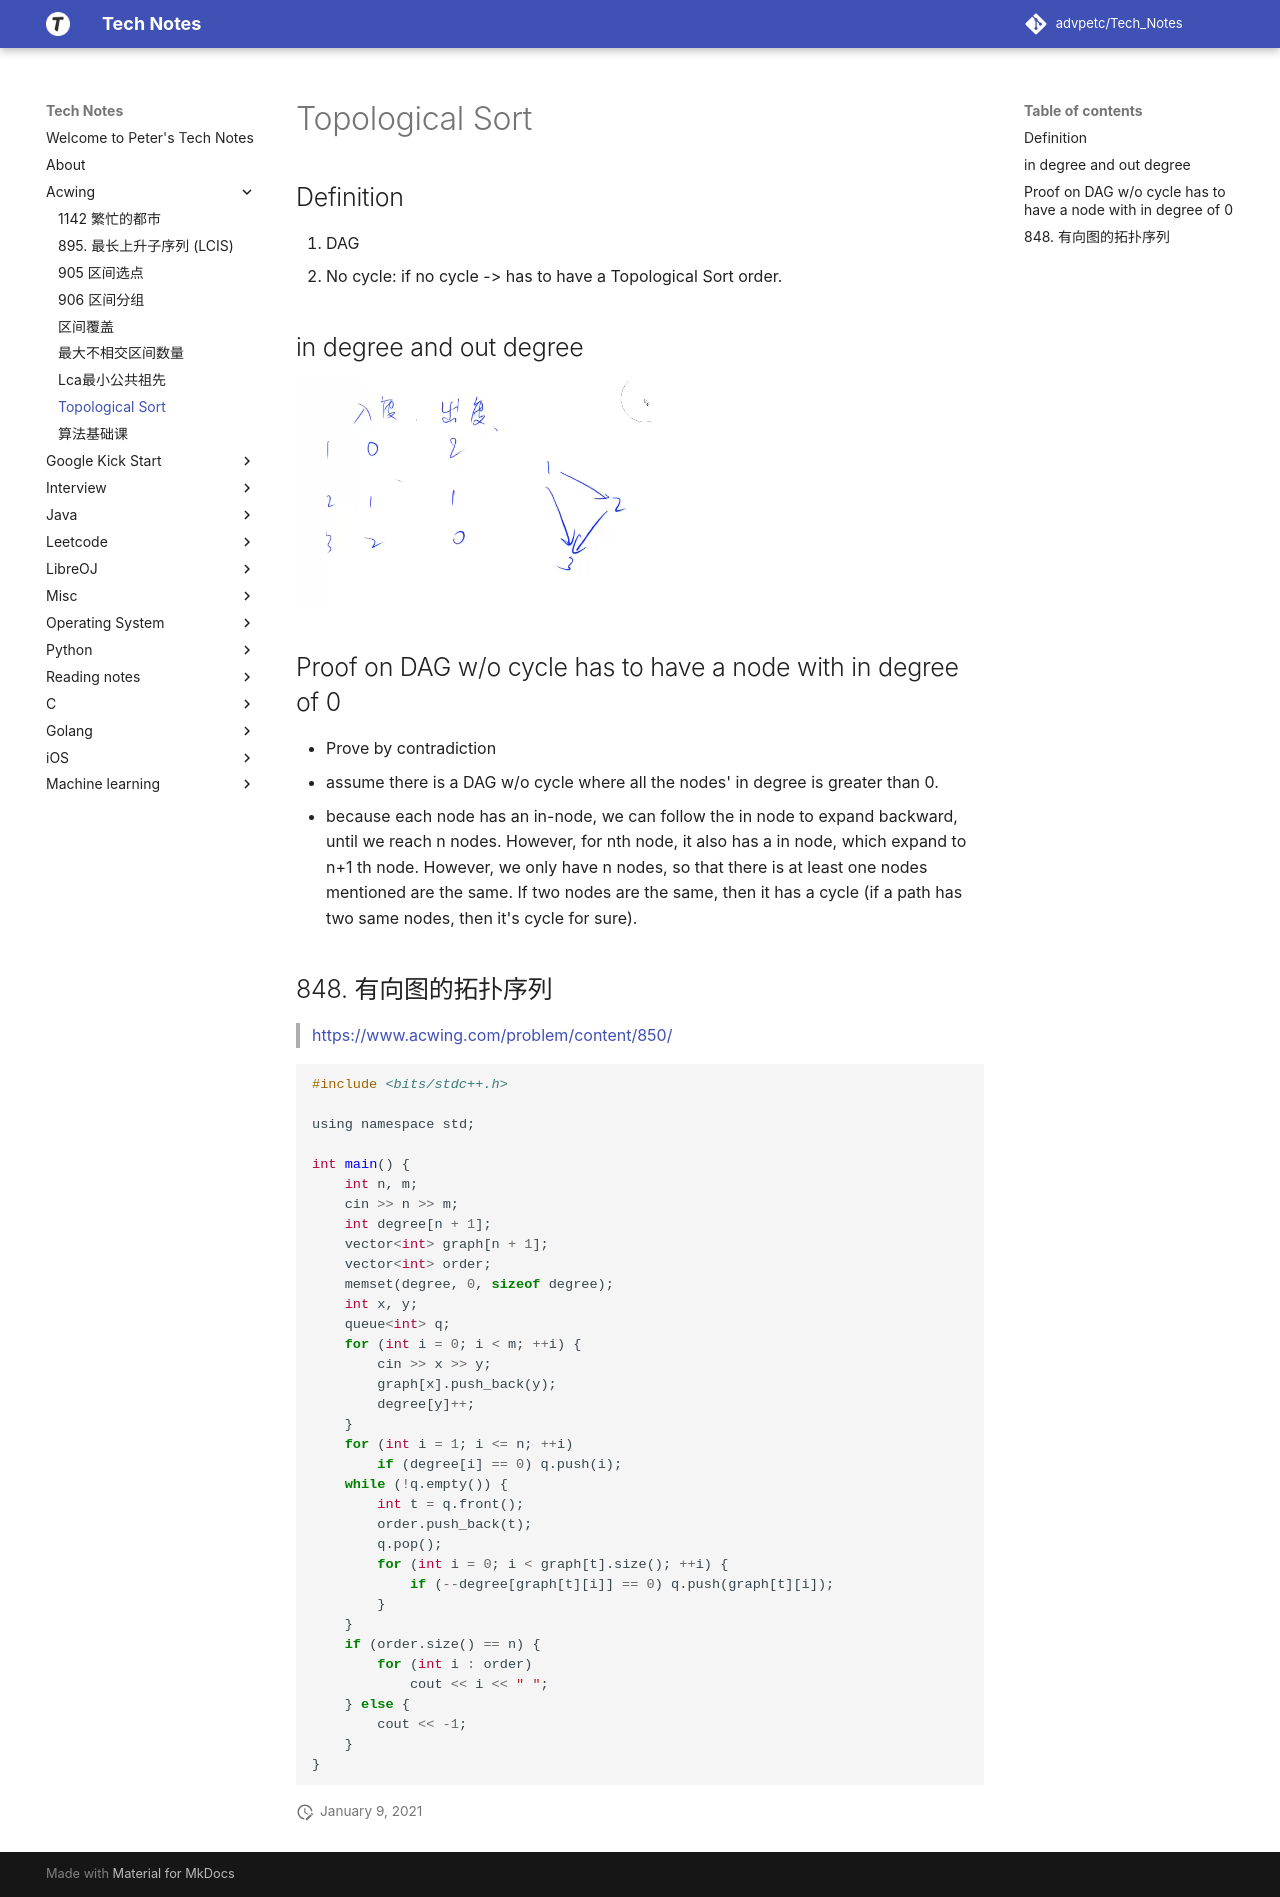

repository: advpetc/tech_notes · page: Acwing/topological-sort/index.html · generator: mkdocs

# Topological Sort

## Definition

1. DAG
2. No cycle: if no cycle -> has to have a Topological Sort order.

## in degree and out degree

![Screen Shot 2020-08-24 at 6.26.00 PM.png](resources/A9E9F467E87E7DCA681DD54860FD5D27.png)

## Proof on DAG w/o cycle has to have a node with in degree of 0

- Prove by contradiction
  - assume there is a DAG w/o cycle where all the nodes' in degree is greater than 0.
  - because each node has an in-node, we can follow the in node to expand backward, until we reach n nodes. However, for nth node, it also has a in node, which expand to n+1 th node. However, we only have n nodes, so that there is at least one nodes mentioned are the same. If two nodes are the same, then it has a cycle (if a path has two same nodes, then it's cycle for sure). 

## 848. 有向图的拓扑序列

> https://www.acwing.com/problem/content/850/

```c
#include <bits/stdc++.h>

using namespace std;

int main() {
    int n, m;
    cin >> n >> m;
    int degree[n + 1];
    vector<int> graph[n + 1];
    vector<int> order;
    memset(degree, 0, sizeof degree);
    int x, y; 
    queue<int> q;
    for (int i = 0; i < m; ++i) {
        cin >> x >> y;
        graph[x].push_back(y);
        degree[y]++;
    }
    for (int i = 1; i <= n; ++i)
        if (degree[i] == 0) q.push(i);
    while (!q.empty()) {
        int t = q.front();
        order.push_back(t);
        q.pop();
        for (int i = 0; i < graph[t].size(); ++i) {
            if (--degree[graph[t][i]] == 0) q.push(graph[t][i]);
        }
    }
    if (order.size() == n) {
        for (int i : order)
            cout << i << " ";
    } else {
        cout << -1;
    }
}
```
